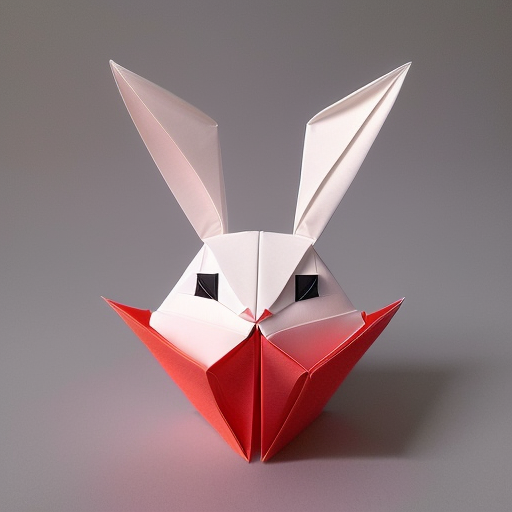
Generation parameters embedded in this image by AUTOMATIC1111 Stable Diffusion web UI or a fork of it (Forge, ...) (PNG 'parameters' text chunk):
(((masterpiece))), best quality,
((Chinese origami art of a cute happy smiling rabbit)), ((complicated origami with many paper layers)), ((every paper layer with shadows)), (red background), single color on each paper layer, front light, (detailed accurate rabbit face), three-dimensional, (white color paper grass), (happy face)
Negative prompt: ((blurry)), watermark, signature, text, weird face, human hands, human fingers, green
Steps: 32, Sampler: Euler a, CFG scale: 9.5, Seed: 139853448, Size: 512x512, Model hash: 10a699c0f3, Model: deliberate_v11